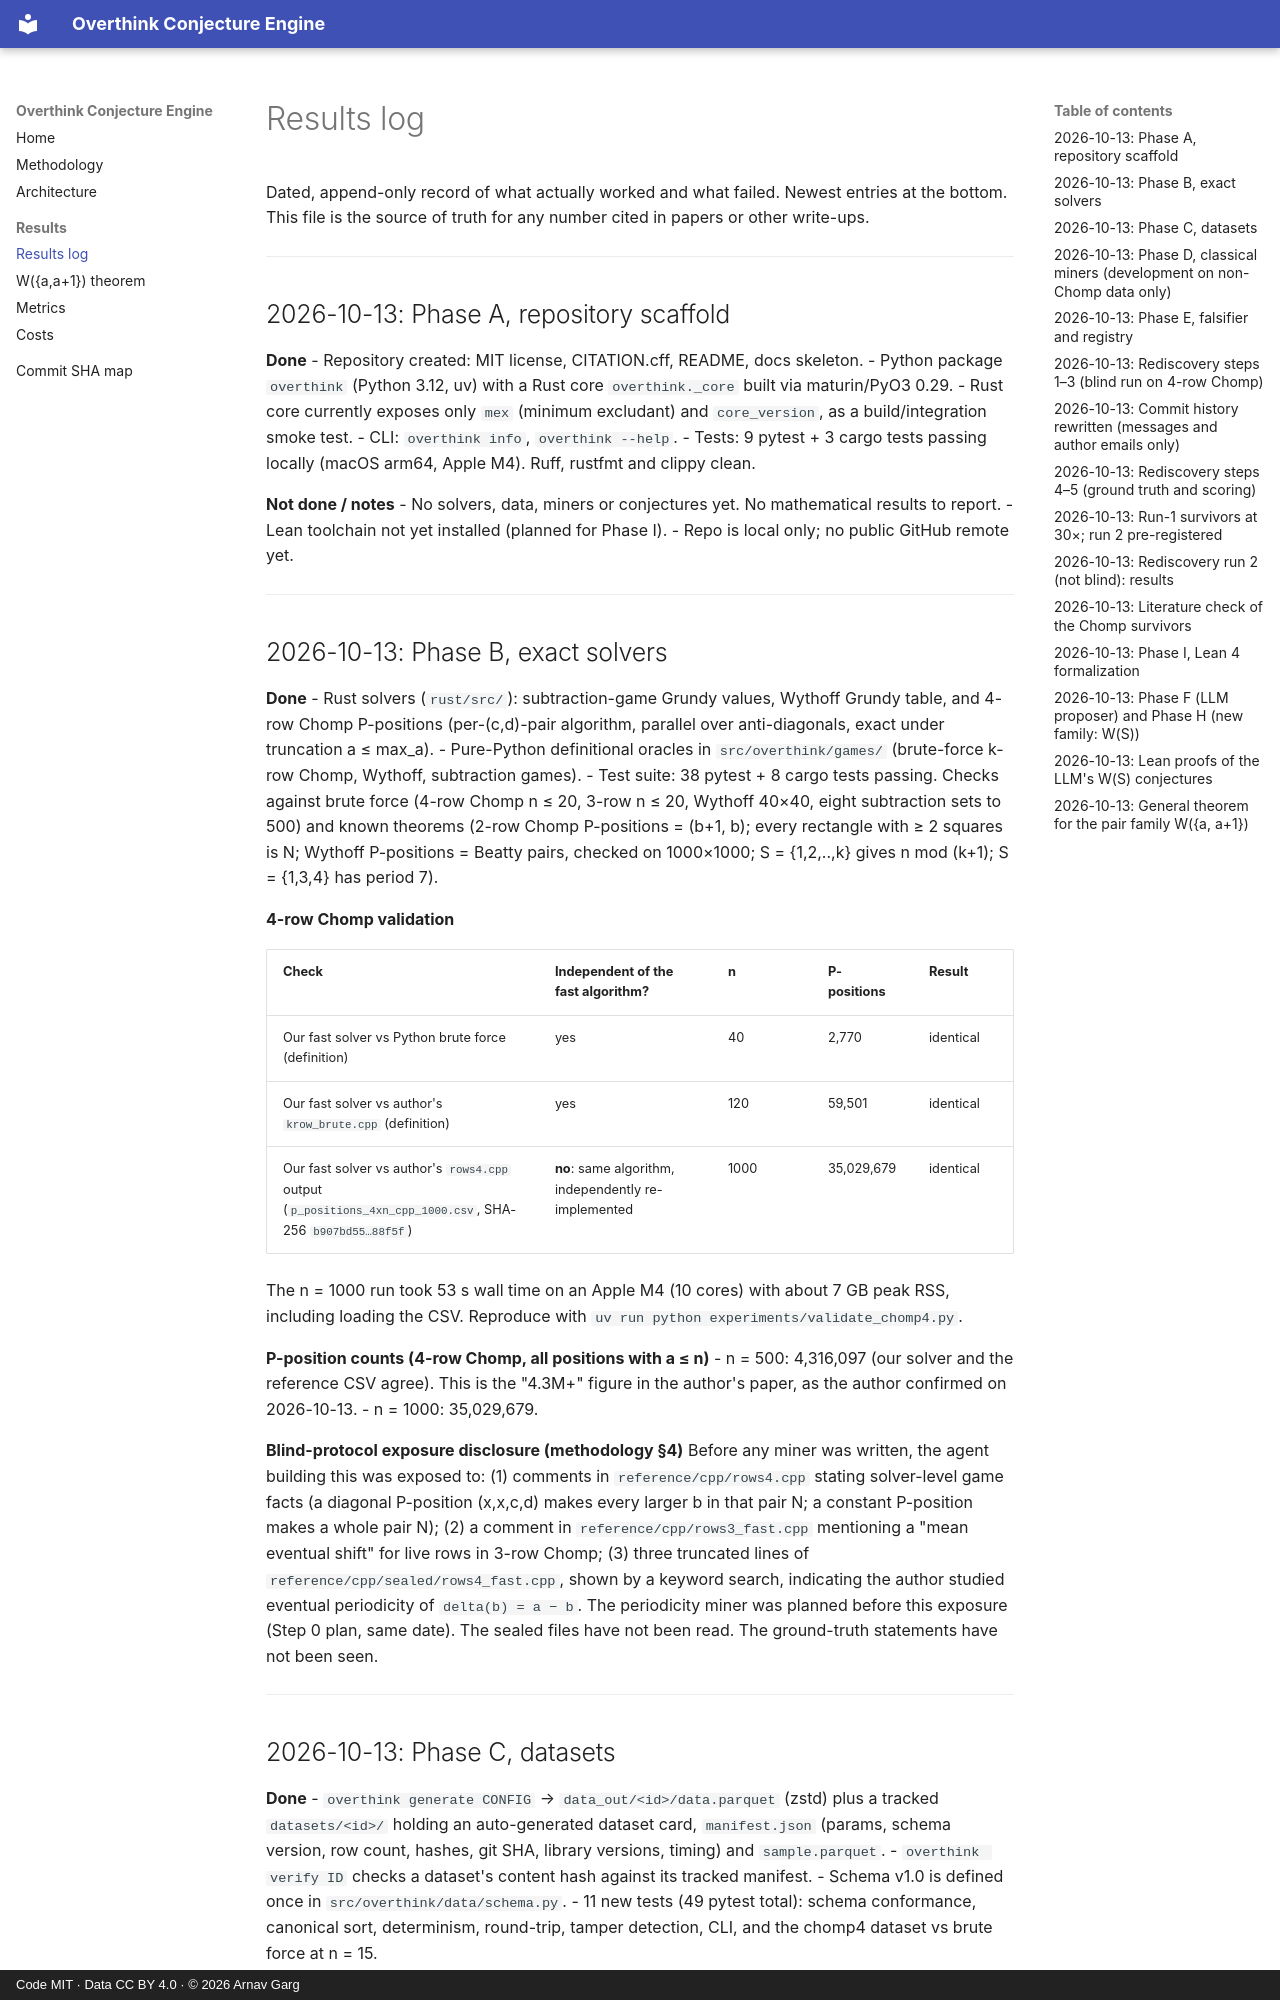

repository: gargarnav/overthink-conjecture-engine · page: results_log/index.html · generator: mkdocs · copyright: Code MIT · Data CC BY 4.0 · © 2026 Arnav Garg

# Results log

Dated, append-only record of what actually worked and what failed. Newest entries at the bottom. This file is the source of truth for any number cited in papers or other write-ups.

---

## 2026-10-13: Phase A, repository scaffold

**Done**
- Repository created: MIT license, CITATION.cff, README, docs skeleton.
- Python package `overthink` (Python 3.12, uv) with a Rust core `overthink._core` built via maturin/PyO3 0.29.
- Rust core currently exposes only `mex` (minimum excludant) and `core_version`, as a build/integration smoke test.
- CLI: `overthink info`, `overthink --help`.
- Tests: 9 pytest + 3 cargo tests passing locally (macOS arm64, Apple M4). Ruff, rustfmt and clippy clean.

**Not done / notes**
- No solvers, data, miners or conjectures yet. No mathematical results to report.
- Lean toolchain not yet installed (planned for Phase I).
- Repo is local only; no public GitHub remote yet.

---

## 2026-10-13: Phase B, exact solvers

**Done**
- Rust solvers (`rust/src/`): subtraction-game Grundy values, Wythoff Grundy table, and 4-row Chomp P-positions (per-(c,d)-pair algorithm, parallel over anti-diagonals, exact under truncation a ≤ max_a).
- Pure-Python definitional oracles in `src/overthink/games/` (brute-force k-row Chomp, Wythoff, subtraction games).
- Test suite: 38 pytest + 8 cargo tests passing. Checks against brute force (4-row Chomp n ≤ 20, 3-row n ≤ 20, Wythoff 40×40, eight subtraction sets to 500) and known theorems (2-row Chomp P-positions = (b+1, b); every rectangle with ≥ 2 squares is N; Wythoff P-positions = Beatty pairs, checked on 1000×1000; S = {1,2,..,k} gives n mod (k+1); S = {1,3,4} has period 7).

**4-row Chomp validation**

| Check | Independent of the fast algorithm? | n | P-positions | Result |
|---|---|---|---|---|
| Our fast solver vs Python brute force (definition) | yes | 40 | 2,770 | identical |
| Our fast solver vs author's `krow_brute.cpp` (definition) | yes | 120 | 59,501 | identical |
| Our fast solver vs author's `rows4.cpp` output (`p_positions_4xn_cpp_1000.csv`, SHA-256 `b907bd55…88f5f`) | **no**: same algorithm, independently re-implemented | 1000 | 35,029,679 | identical |

The n = 1000 run took 53 s wall time on an Apple M4 (10 cores) with about 7 GB peak RSS, including loading the CSV. Reproduce with `uv run python experiments/validate_chomp4.py`.

**P-position counts (4-row Chomp, all positions with a ≤ n)**
- n = 500: 4,316,097 (our solver and the reference CSV agree). This is the "4.3M+" figure in the author's paper, as the author confirmed on 2026-10-13.
- n = 1000: 35,029,679.

**Blind-protocol exposure disclosure (methodology §4)**
Before any miner was written, the agent building this was exposed to:
(1) comments in `reference/cpp/rows4.cpp` stating solver-level game facts (a diagonal P-position (x,x,c,d) makes every larger b in that pair N; a constant P-position makes a whole pair N);
(2) a comment in `reference/cpp/rows3_fast.cpp` mentioning a "mean eventual shift" for live rows in 3-row Chomp;
(3) three truncated lines of `reference/cpp/sealed/rows4_fast.cpp`, shown by a keyword search, indicating the author studied eventual periodicity of `delta(b) = a − b`.
The periodicity miner was planned before this exposure (Step 0 plan, same date). The sealed files have not been read. The ground-truth statements have not been seen.

---
